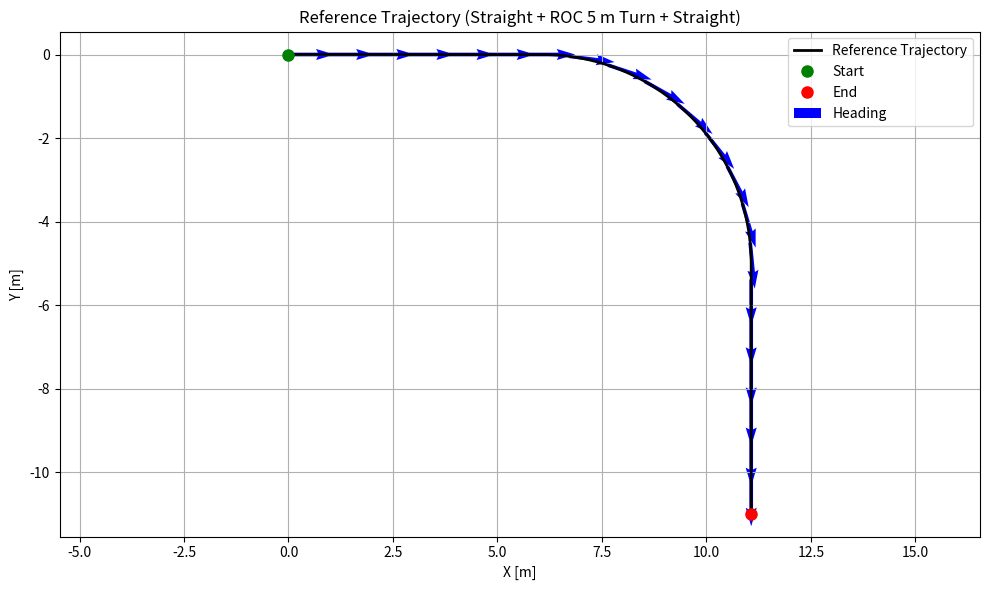

This chart was generated by the following Python code:
import numpy as np
import matplotlib.pyplot as plt

# =========================
# Parameters
# =========================
R = 5.0                  # Radius of curvature [m]
total_length = 20.0
ds = 0.08                # Waypoint spacing [m]

# =========================
# Derived quantities
# =========================
turn_angle = np.pi / 2
L_turn = R * turn_angle
L_straight = (total_length - L_turn) / 2

# =========================
# Segment 1: Straight (X+)
# =========================
s1 = np.arange(0.0, L_straight, ds)
x1 = s1
y1 = np.zeros_like(s1)
yaw1 = np.zeros_like(s1)

# =========================
# Segment 2: Right turn (ROC = 5 m)
# =========================
theta = np.arange(0.0, turn_angle, ds / R)

xc = L_straight
yc = -R

x2 = xc + R * np.sin(theta)
y2 = yc + R * np.cos(theta)
yaw2 = -theta

# =========================
# Segment 3: Straight (Y-)
# =========================
s3 = np.arange(0.0, L_straight, ds)

x_end = x2[-1]
y_end = y2[-1]

x3 = np.full_like(s3, x_end)
y3 = y_end - s3
yaw3 = np.full_like(s3, -np.pi / 2)

# =========================
# Concatenate full trajectory
# =========================
x = np.concatenate([x1, x2, x3])
y = np.concatenate([y1, y2, y3])
yaw = np.concatenate([yaw1, yaw2, yaw3])

trajectory = np.vstack((x, y, yaw)).T

print(f"Total waypoints: {trajectory.shape[0]}")
print(f"Approx path length: {trajectory.shape[0] * ds:.2f} m")

# =========================
# Plot
# =========================
plt.figure(figsize=(10, 6))
plt.plot(x, y, 'k-', linewidth=2, label='Reference Trajectory')

# Start & End markers
plt.plot(x[0], y[0], 'go', markersize=8, label='Start')
plt.plot(x[-1], y[-1], 'ro', markersize=8, label='End')

# Heading arrows (subsampled)
step = int(1.0 / ds)  # ~1 m spacing
plt.quiver(
    x[::step],
    y[::step],
    np.cos(yaw[::step]),
    np.sin(yaw[::step]),
    scale=20,
    width=0.004,
    color='blue',
    label='Heading'
)

plt.axis('equal')
plt.grid(True)
plt.xlabel('X [m]')
plt.ylabel('Y [m]')
plt.title('Reference Trajectory (Straight + ROC 5 m Turn + Straight)')
plt.legend()
plt.tight_layout()
plt.show()